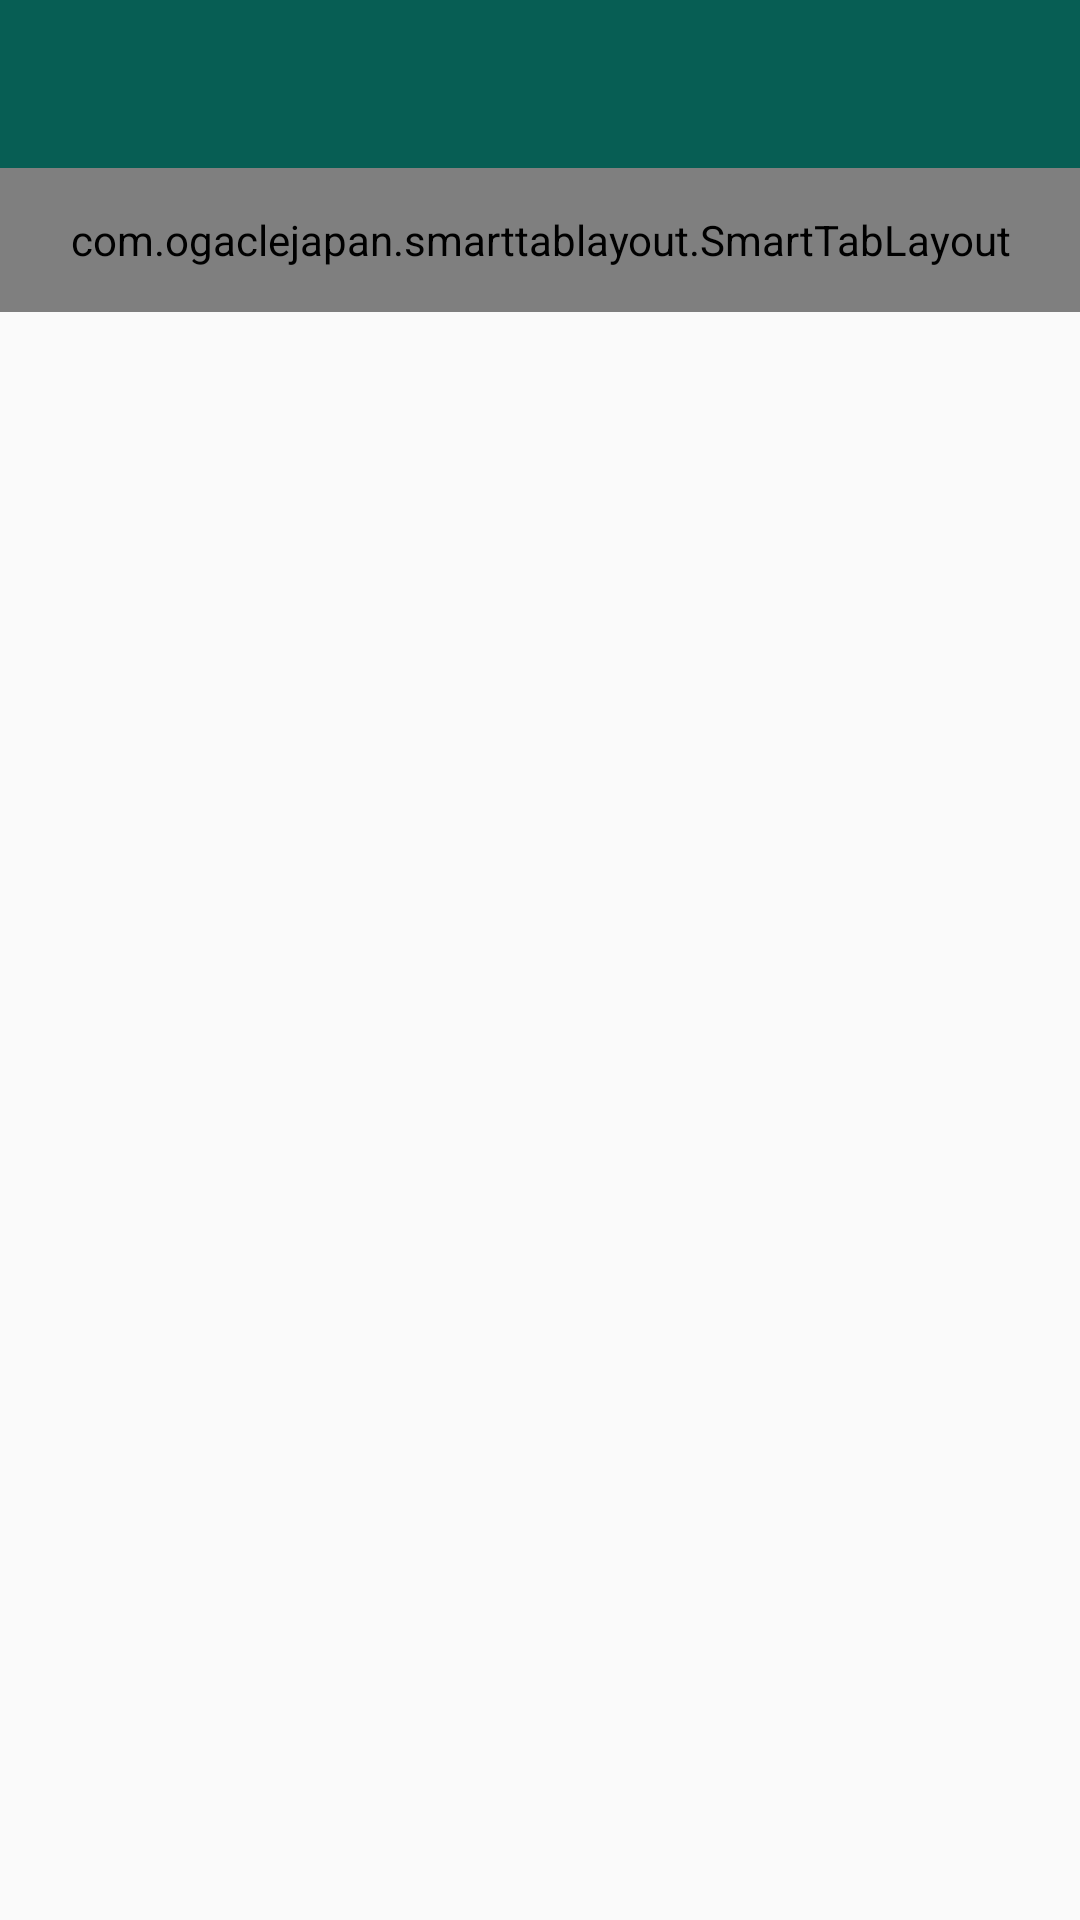

Here is an Android app screen rendered from its layout file. Give the layout XML and the strings, colors and styles it references.
<!-- AndroidManifest.xml: application theme Theme.WhatsApp -->
<!-- res/layout/activity_main.xml -->
<?xml version="1.0" encoding="utf-8"?>
<LinearLayout xmlns:android="http://schemas.android.com/apk/res/android"
    xmlns:app="http://schemas.android.com/apk/res-auto"
    xmlns:tools="http://schemas.android.com/tools"
    android:layout_width="match_parent"
    android:layout_height="match_parent"
    android:orientation="vertical"
    tools:context=".MainActivity"

    >

    <include
        layout="@layout/toolbar"
        android:layout_width="match_parent"
        android:layout_height="wrap_content" />

    <com.ogaclejapan.smarttablayout.SmartTabLayout
        android:id="@+id/viewPagerTab"
        android:layout_width="match_parent"
        android:layout_height="48dp"
        android:background="@color/purple_200"
        app:stl_clickable="true"
        app:stl_defaultTabTextAllCaps="true"
        app:stl_defaultTabTextColor="#fff"
        app:stl_defaultTabTextHorizontalPadding="16dp"
        app:stl_defaultTabTextMinWidth="0dp"
        app:stl_defaultTabTextSize="12sp"
        app:stl_distributeEvenly="true"
        app:stl_dividerColor="@android:color/transparent"
        app:stl_dividerThickness="1dp"
        app:stl_drawDecorationAfterTab="false"
        app:stl_indicatorAlwaysInCenter="false"
        app:stl_indicatorColor="#FFF"
        app:stl_indicatorCornerRadius="2dp"
        app:stl_indicatorGravity="bottom"
        app:stl_indicatorInFront="false"
        app:stl_indicatorInterpolation="smart"
        app:stl_indicatorThickness="4dp"
        app:stl_indicatorWidth="auto"
        app:stl_indicatorWithoutPadding="false"
        app:stl_overlineColor="#4D000000"
        app:stl_overlineThickness="0dp"
        app:stl_titleOffset="24dp"
        app:stl_underlineColor="#4D000000"
        app:stl_underlineThickness="1dp" />

    <androidx.viewpager.widget.ViewPager
        android:id="@+id/viewPager"
        android:layout_width="match_parent"
        android:layout_height="match_parent"
        android:layout_below="@id/viewPagerTab"
        />
</LinearLayout>
<!-- res/layout/toolbar.xml (included above) -->
<?xml version="1.0" encoding="utf-8"?>
<FrameLayout
    xmlns:android="http://schemas.android.com/apk/res/android"
    android:layout_width="match_parent"
    android:layout_height="wrap_content">

    <androidx.appcompat.widget.Toolbar
        android:id="@+id/toolbarPrincipal"
        android:layout_width="match_parent"
        android:layout_height="wrap_content"
        android:background="#075e54"

        android:theme="@style/Toolbar"
        />
</FrameLayout>
<!-- resources referenced by this layout -->
<resources>
  <color name="purple_200">#075e54</color>
  <style name="Toolbar" parent="Theme.AppCompat.NoActionBar">
  
      </style>
  <style name="Theme.WhatsApp" parent="Theme.AppCompat.Light.NoActionBar">
          
          <item name="colorPrimary">@color/purple_500</item>
          <item name="colorPrimaryVariant">@color/purple_700</item>
          <item name="colorOnPrimary">@color/white</item>
          
          <item name="colorSecondary">@color/teal_200</item>
          <item name="colorSecondaryVariant">@color/teal_700</item>
          <item name="colorOnSecondary">@color/black</item>
          
          <item name="android:statusBarColor" tools:targetApi="l">?attr/colorPrimaryVariant</item>
          
      </style>
  <color name="purple_500">#054d44</color>
  <color name="purple_700">#25d366</color>
  <color name="white">#FFFFFFFF</color>
  <color name="teal_200">#FF03DAC5</color>
  <color name="teal_700">#FF018786</color>
  <color name="black">#FF000000</color>
</resources>
